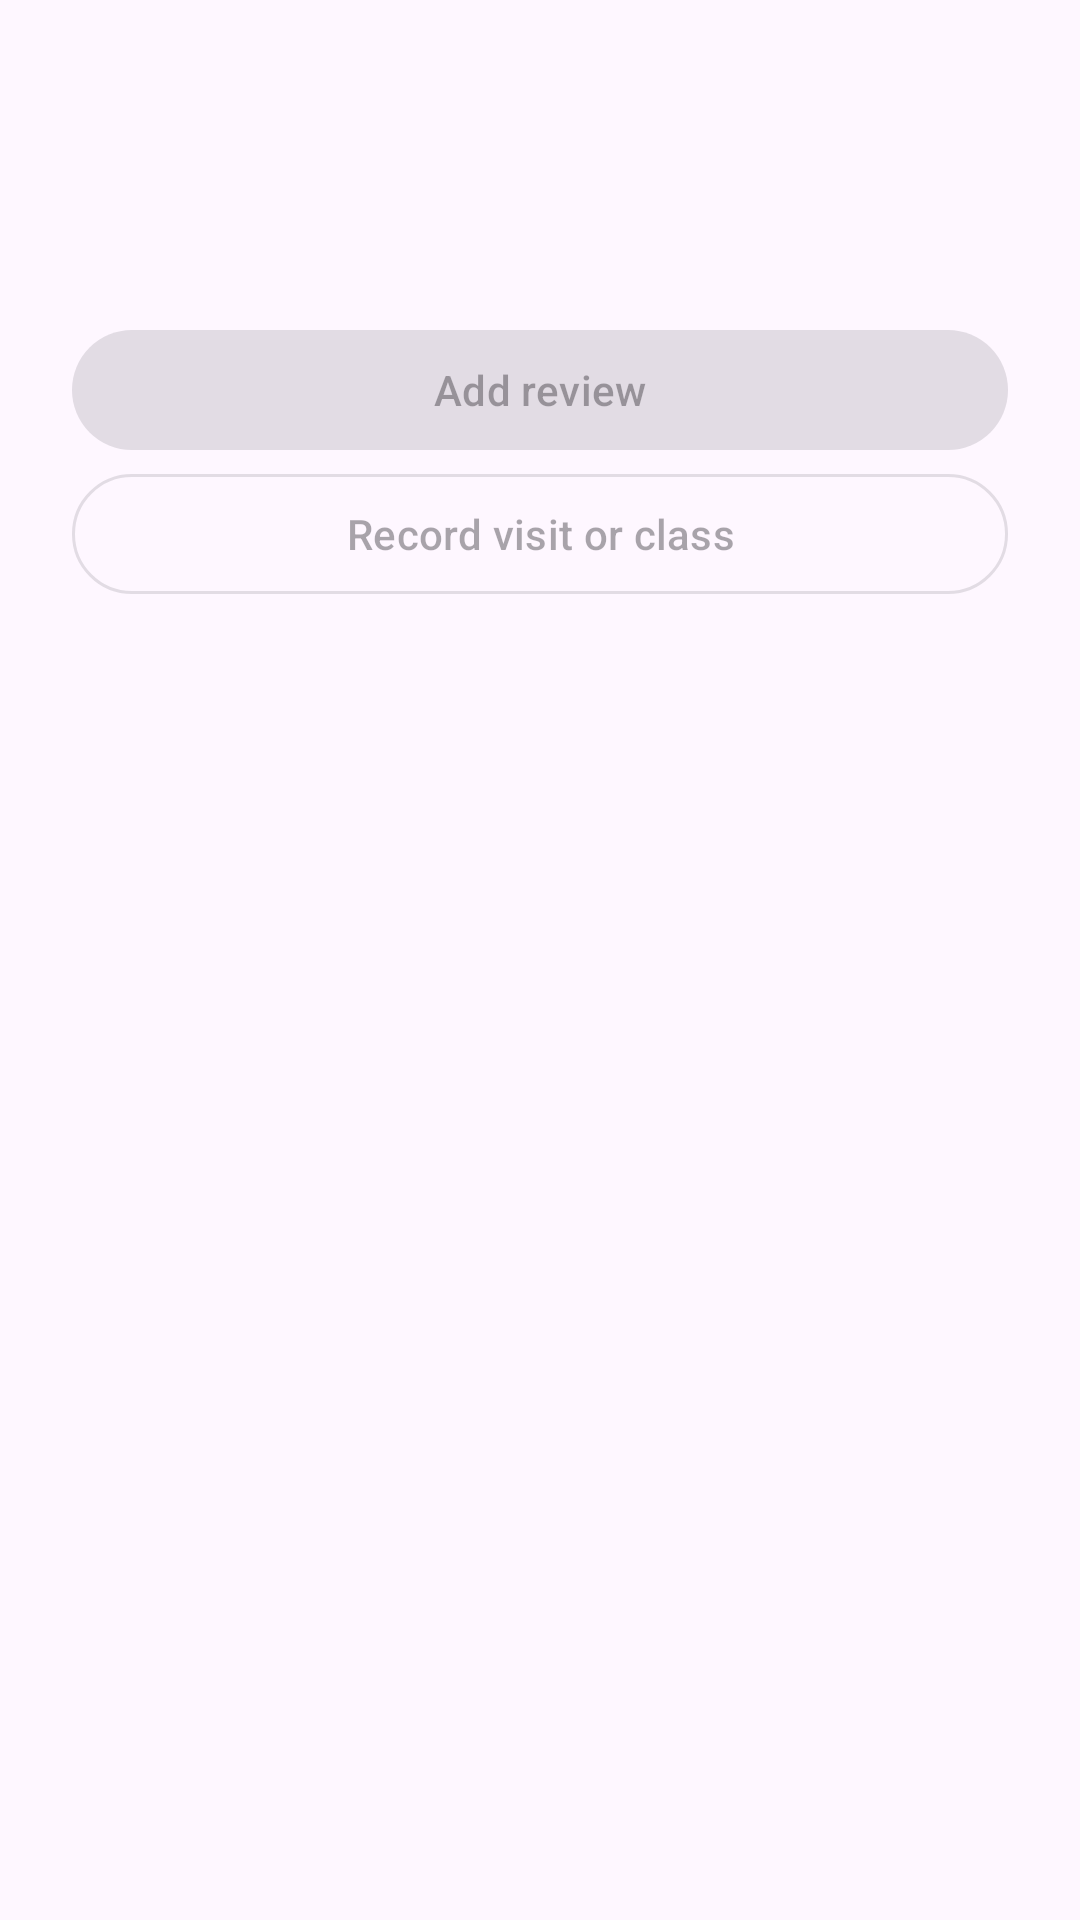

Write the Android layout XML for this screen, with the resource values it uses.
<!-- AndroidManifest.xml: application theme Theme.FightFinder -->
<!-- res/layout/fragment_gym_details.xml -->
<?xml version="1.0" encoding="utf-8"?>
<ScrollView xmlns:android="http://schemas.android.com/apk/res/android"
    android:layout_width="match_parent"
    android:layout_height="match_parent"
    android:background="?attr/colorSurface"
    android:fillViewport="true">

    <LinearLayout
        android:layout_width="match_parent"
        android:layout_height="wrap_content"
        android:orientation="vertical"
        android:padding="24dp">

        <TextView
            android:id="@+id/name"
            android:layout_width="match_parent"
            android:layout_height="wrap_content"
            android:accessibilityHeading="true"
            android:textAppearance="?attr/textAppearanceHeadlineSmall" />

        <TextView
            android:id="@+id/details"
            android:layout_width="match_parent"
            android:layout_height="wrap_content"
            android:layout_marginTop="12dp"
            android:textAppearance="?attr/textAppearanceBodyLarge" />

        <com.google.android.material.button.MaterialButton
            android:id="@+id/addReview"
            android:layout_width="match_parent"
            android:layout_height="wrap_content"
            android:layout_marginTop="16dp"
            android:enabled="false"
            android:text="@string/button_add_review" />

        <com.google.android.material.button.MaterialButton
            android:id="@+id/recordAttendance"
            style="@style/Widget.Material3.Button.OutlinedButton"
            android:layout_width="match_parent"
            android:layout_height="wrap_content"
            android:enabled="false"
            android:text="@string/gym_attendance_record_action" />
    </LinearLayout>
</ScrollView>
<!-- resources referenced by this layout -->
<resources>
  <string name="button_add_review">Add review</string>
  <string name="gym_attendance_record_action">Record visit or class</string>
  <style name="Theme.FightFinder" parent="Base.Theme.FightFinder">
          <item name="android:statusBarColor">?attr/colorSurface</item>
          <item name="android:navigationBarColor">?attr/colorSurface</item>
      </style>
  <style name="Base.Theme.FightFinder" parent="Theme.Material3.DayNight.NoActionBar">
          
          <item name="colorPrimary">@color/colorAccent</item>
          <item name="colorPrimaryVariant">@color/colorPrimaryDark</item>
          <item name="colorOnPrimary">@color/white</item>
      </style>
  <!-- not gathered from this repository: default colours our renderer supplied (Android Studio template values) -->
  <color name="white">#FFFFFFFF</color>
  <color name="colorPrimaryDark">#FF3700B3</color>
  <color name="colorAccent">#FF03DAC5</color>
</resources>
